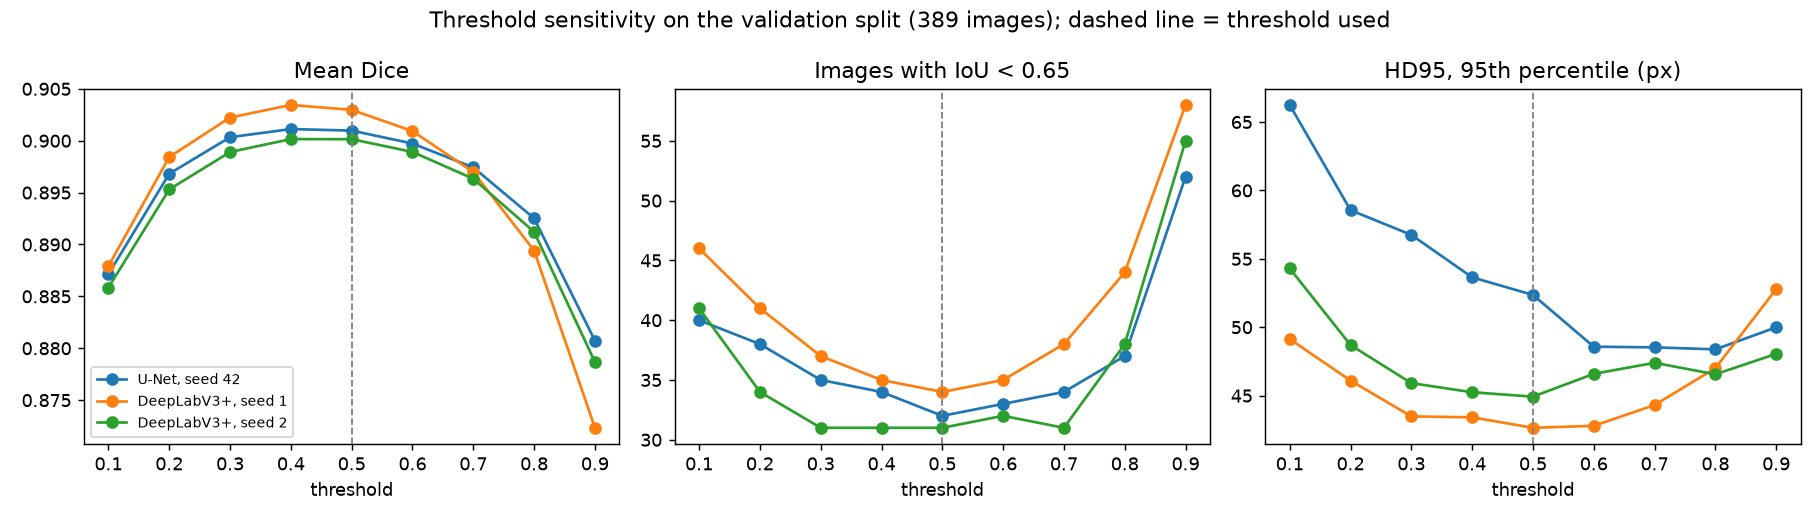

Values plotted in this chart, from the file beside it:
run, config, threshold, dice, iou, isic_thresholded_jaccard, n_iou_below_0.65, hd95_median, hd95_p95, pred_area_ratio, n_images
U-Net, seed 42, configs/unet_r34.yaml, 0.1, 0.8871, 0.8124, 0.7645, 40, 8.944, 66.25, 1.137, 389
U-Net, seed 42, configs/unet_r34.yaml, 0.2, 0.8968, 0.8273, 0.7804, 38, 7.81, 58.56, 1.074, 389
U-Net, seed 42, configs/unet_r34.yaml, 0.3, 0.9003, 0.8327, 0.7895, 35, 7.211, 56.75, 1.036, 389
U-Net, seed 42, configs/unet_r34.yaml, 0.4, 0.9011, 0.8341, 0.7925, 34, 7.28, 53.65, 1.01, 389
U-Net, seed 42, configs/unet_r34.yaml, 0.5, 0.901, 0.8341, 0.7959, 32, 7.211, 52.36, 0.9876, 389
U-Net, seed 42, configs/unet_r34.yaml, 0.6, 0.8997, 0.8325, 0.7933, 33, 7.211, 48.58, 0.9632, 389
U-Net, seed 42, configs/unet_r34.yaml, 0.7, 0.8974, 0.8292, 0.7894, 34, 7.071, 48.53, 0.9361, 389
U-Net, seed 42, configs/unet_r34.yaml, 0.8, 0.8925, 0.8222, 0.7793, 37, 7.211, 48.38, 0.9026, 389
U-Net, seed 42, configs/unet_r34.yaml, 0.9, 0.8807, 0.8062, 0.7431, 52, 7.616, 49.99, 0.8532, 389
DeepLabV3+, seed 1, configs/deeplabv3plus_r34_seed1.yaml, 0.1, 0.8879, 0.8141, 0.7578, 46, 7.616, 49.14, 1.132, 389
DeepLabV3+, seed 1, configs/deeplabv3plus_r34_seed1.yaml, 0.2, 0.8984, 0.8301, 0.7785, 41, 7.071, 46.1, 1.067, 389
DeepLabV3+, seed 1, configs/deeplabv3plus_r34_seed1.yaml, 0.3, 0.9022, 0.8359, 0.7891, 37, 6.708, 43.48, 1.028, 389
DeepLabV3+, seed 1, configs/deeplabv3plus_r34_seed1.yaml, 0.4, 0.9034, 0.8377, 0.7936, 35, 6.403, 43.42, 0.9965, 389
DeepLabV3+, seed 1, configs/deeplabv3plus_r34_seed1.yaml, 0.5, 0.903, 0.837, 0.7945, 34, 6.325, 42.65, 0.969, 389
DeepLabV3+, seed 1, configs/deeplabv3plus_r34_seed1.yaml, 0.6, 0.9009, 0.8339, 0.7901, 35, 6.356, 42.79, 0.9423, 389
DeepLabV3+, seed 1, configs/deeplabv3plus_r34_seed1.yaml, 0.7, 0.897, 0.8279, 0.7805, 38, 6.985, 44.31, 0.9139, 389
DeepLabV3+, seed 1, configs/deeplabv3plus_r34_seed1.yaml, 0.8, 0.8894, 0.8166, 0.7618, 44, 7.616, 47.01, 0.8789, 389
DeepLabV3+, seed 1, configs/deeplabv3plus_r34_seed1.yaml, 0.9, 0.8723, 0.7915, 0.7193, 58, 8.944, 52.78, 0.8231, 389
DeepLabV3+, seed 2, configs/deeplabv3plus_r34_seed2.yaml, 0.1, 0.8859, 0.8107, 0.7617, 41, 8.544, 54.3, 1.123, 389
DeepLabV3+, seed 2, configs/deeplabv3plus_r34_seed2.yaml, 0.2, 0.8953, 0.8254, 0.7858, 34, 7.616, 48.7, 1.062, 389
DeepLabV3+, seed 2, configs/deeplabv3plus_r34_seed2.yaml, 0.3, 0.8989, 0.8311, 0.7957, 31, 7.28, 45.91, 1.025, 389
DeepLabV3+, seed 2, configs/deeplabv3plus_r34_seed2.yaml, 0.4, 0.9002, 0.8331, 0.7972, 31, 7.071, 45.25, 0.9959, 389
DeepLabV3+, seed 2, configs/deeplabv3plus_r34_seed2.yaml, 0.5, 0.9001, 0.8331, 0.797, 31, 7.211, 44.93, 0.9708, 389
DeepLabV3+, seed 2, configs/deeplabv3plus_r34_seed2.yaml, 0.6, 0.8989, 0.8313, 0.7936, 32, 7.071, 46.59, 0.9469, 389
DeepLabV3+, seed 2, configs/deeplabv3plus_r34_seed2.yaml, 0.7, 0.8963, 0.8274, 0.792, 31, 7.071, 47.4, 0.9212, 389
DeepLabV3+, seed 2, configs/deeplabv3plus_r34_seed2.yaml, 0.8, 0.8912, 0.8196, 0.774, 38, 7.211, 46.56, 0.8895, 389
DeepLabV3+, seed 2, configs/deeplabv3plus_r34_seed2.yaml, 0.9, 0.8787, 0.8009, 0.7318, 55, 8.044, 48.05, 0.8396, 389
